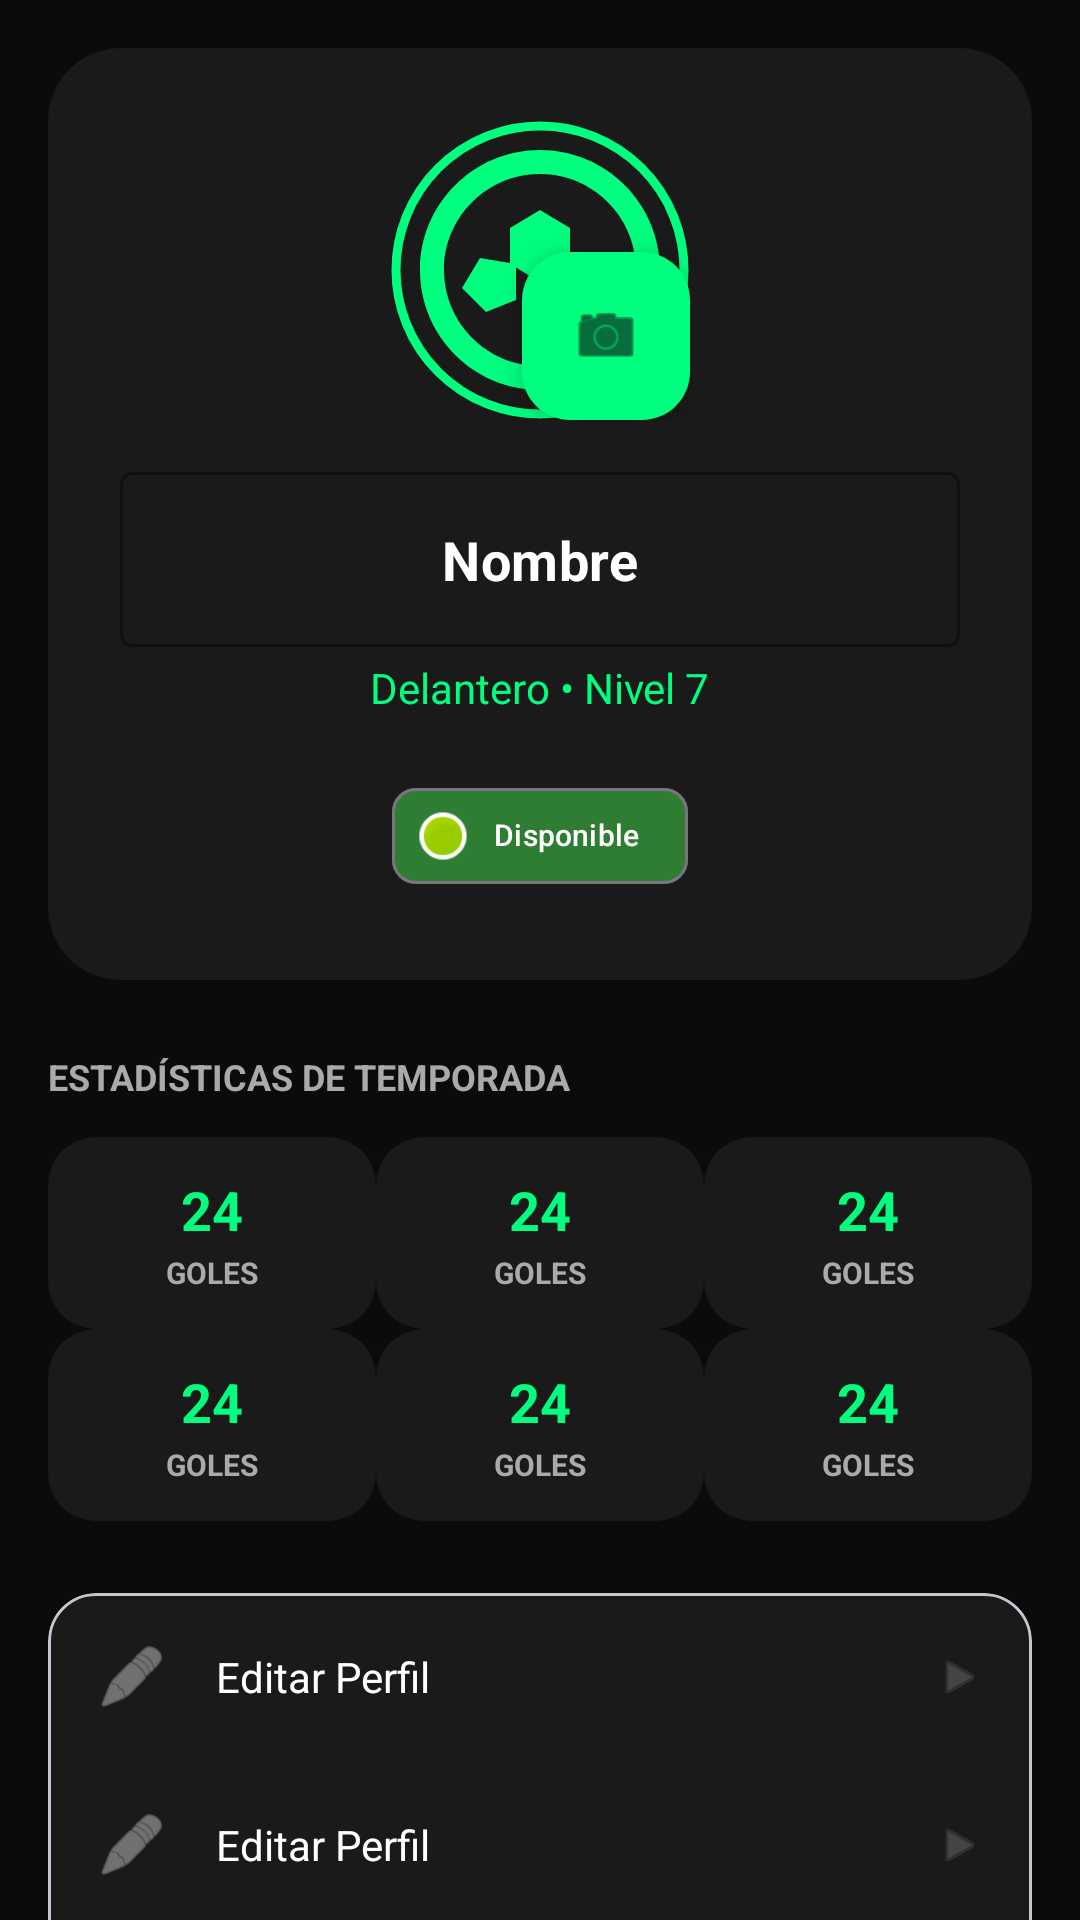

Write the Android layout XML for this screen, with the resource values it uses.
<!-- AndroidManifest.xml: application theme Theme.MyApplication -->
<!-- res/layout/fragment_profile.xml -->
<?xml version="1.0" encoding="utf-8"?>
<androidx.core.widget.NestedScrollView xmlns:android="http://schemas.android.com/apk/res/android"
    xmlns:app="http://schemas.android.com/apk/res-auto"
    android:layout_width="match_parent"
    android:layout_height="match_parent"
    android:background="@color/black_mate">

    <LinearLayout
        android:layout_width="match_parent"
        android:layout_height="wrap_content"
        android:orientation="vertical"
        android:padding="16dp">

        
        <com.google.android.material.card.MaterialCardView
            android:layout_width="match_parent"
            android:layout_height="wrap_content"
            app:cardCornerRadius="24dp"
            app:cardBackgroundColor="@color/surface"
            app:strokeWidth="0dp">

            <LinearLayout
                android:layout_width="match_parent"
                android:layout_height="wrap_content"
                android:orientation="vertical"
                android:padding="24dp"
                android:gravity="center">

                <RelativeLayout
                    android:layout_width="wrap_content"
                    android:layout_height="wrap_content">
                    <com.google.android.material.imageview.ShapeableImageView
                        android:id="@+id/ivPerfilFotoPro"
                        android:layout_width="100dp"
                        android:layout_height="100dp"
                        android:src="@drawable/ic_soccer_ball"
                        app:shapeAppearanceOverlay="@style/CircleImage"
                        android:padding="2dp"
                        app:strokeColor="@color/verde_neon"
                        app:strokeWidth="3dp"
                        app:tint="@color/verde_neon" />
                    <com.google.android.material.floatingactionbutton.FloatingActionButton
                        android:id="@+id/fabCamara"
                        android:layout_width="wrap_content"
                        android:layout_height="wrap_content"
                        android:layout_alignBottom="@id/ivPerfilFotoPro"
                        android:layout_alignEnd="@id/ivPerfilFotoPro"
                        app:fabSize="mini"
                        android:src="@android:drawable/ic_menu_camera"
                        app:backgroundTint="@color/verde_neon"
                        app:tint="@color/black_mate" />
                    <ProgressBar
                        android:id="@+id/pbProfile"
                        style="?android:attr/progressBarStyleSmall"
                        android:layout_width="32dp"
                        android:layout_height="32dp"
                        android:layout_centerInParent="true"
                        android:visibility="gone"
                        android:indeterminateTint="@color/verde_neon"/>
                </RelativeLayout>

                <com.google.android.material.textfield.TextInputLayout
                    android:layout_width="match_parent"
                    android:layout_height="wrap_content"
                    app:boxStrokeColor="@color/verde_neon"
                    app:hintTextColor="@color/verde_neon"
                    android:layout_marginTop="12dp"
                    style="@style/Widget.MaterialComponents.TextInputLayout.OutlinedBox">
                    <com.google.android.material.textfield.TextInputEditText
                        android:id="@+id/etPerfilNombre"
                        android:layout_width="match_parent"
                        android:layout_height="wrap_content"
                        android:text="Nombre"
                        android:textColor="@color/white"
                        android:textSize="18sp"
                        android:textStyle="bold"
                        android:gravity="center"/>
                </com.google.android.material.textfield.TextInputLayout>

                <TextView
                    android:id="@+id/tvPerfilSubtitulo"
                    android:layout_width="wrap_content"
                    android:layout_height="wrap_content"
                    android:text="Delantero • Nivel 7"
                    android:textColor="@color/verde_neon"
                    android:textSize="14sp"
                    android:layout_marginTop="4dp"/>

                <LinearLayout
                    android:layout_width="wrap_content"
                    android:layout_height="wrap_content"
                    android:orientation="horizontal"
                    android:layout_marginTop="16dp">
                    <com.google.android.material.chip.Chip
                        android:id="@+id/chipDisponible"
                        android:layout_width="wrap_content"
                        android:layout_height="wrap_content"
                        android:text="Disponible"
                        android:textColor="@color/white"
                        app:chipBackgroundColor="#2E7D32"
                        app:chipIcon="@android:drawable/presence_online"
                        android:textSize="10sp"/>
                </LinearLayout>
            </LinearLayout>
        </com.google.android.material.card.MaterialCardView>

        
        <TextView
            android:layout_width="wrap_content"
            android:layout_height="wrap_content"
            android:text="ESTADÍSTICAS DE TEMPORADA"
            android:textColor="@color/gray_text"
            android:textSize="12sp"
            android:textStyle="bold"
            android:layout_marginTop="24dp"
            android:layout_marginBottom="12dp"/>

        <GridLayout
            android:layout_width="match_parent"
            android:layout_height="wrap_content"
            android:columnCount="3"
            android:rowCount="2"
            android:alignmentMode="alignMargins"
            android:columnOrderPreserved="false">
            <include layout="@layout/item_stat_small" android:layout_columnWeight="1" />
            <include layout="@layout/item_stat_small" android:layout_columnWeight="1" />
            <include layout="@layout/item_stat_small" android:layout_columnWeight="1" />
            <include layout="@layout/item_stat_small" android:layout_columnWeight="1" />
            <include layout="@layout/item_stat_small" android:layout_columnWeight="1" />
            <include layout="@layout/item_stat_small" android:layout_columnWeight="1" />
        </GridLayout>

        
        <com.google.android.material.card.MaterialCardView
            android:layout_width="match_parent"
            android:layout_height="wrap_content"
            android:layout_marginTop="24dp"
            android:layout_marginBottom="12dp"
            app:cardCornerRadius="16dp"
            app:cardBackgroundColor="@color/surface">
            <LinearLayout
                android:layout_width="match_parent"
                android:layout_height="wrap_content"
                android:orientation="vertical">
                <include layout="@layout/item_menu_setting" />
                <include layout="@layout/item_menu_setting" />
                <include layout="@layout/item_menu_setting" />
                <View android:layout_width="match_parent" android:layout_height="1dp" android:background="#333333" android:layout_marginHorizontal="16dp"/>
                <include layout="@layout/item_menu_setting" />
            </LinearLayout>
        </com.google.android.material.card.MaterialCardView>

        <com.google.android.material.button.MaterialButton
            android:id="@+id/btnGuardarPerfil"
            android:layout_width="match_parent"
            android:layout_height="60dp"
            android:text="GUARDAR CAMBIOS"
            android:textSize="16sp"
            android:textStyle="bold"
            app:cornerRadius="12dp"
            android:backgroundTint="@color/verde_neon"
            android:textColor="@color/black_mate"
            android:layout_marginBottom="32dp"/>

    </LinearLayout>
</androidx.core.widget.NestedScrollView>
<!-- res/layout/item_stat_small.xml (included above) -->
<?xml version="1.0" encoding="utf-8"?>
<com.google.android.material.card.MaterialCardView xmlns:android="http://schemas.android.com/apk/res/android"
    xmlns:app="http://schemas.android.com/apk/res-auto"
    android:layout_width="match_parent"
    android:layout_height="wrap_content"
    android:layout_margin="4dp"
    app:cardCornerRadius="16dp"
    app:cardBackgroundColor="#1A1A1A"
    app:strokeWidth="0dp">

    <LinearLayout
        android:layout_width="match_parent"
        android:layout_height="wrap_content"
        android:orientation="vertical"
        android:padding="12dp"
        android:gravity="center">

        <TextView
            android:id="@+id/tvStatValue"
            android:layout_width="wrap_content"
            android:layout_height="wrap_content"
            android:text="24"
            android:textColor="@color/verde_neon"
            android:textSize="18sp"
            android:textStyle="bold"/>

        <TextView
            android:id="@+id/tvStatLabel"
            android:layout_width="wrap_content"
            android:layout_height="wrap_content"
            android:text="GOLES"
            android:textColor="@color/gray_text"
            android:textSize="10sp"
            android:textStyle="bold"
            android:layout_marginTop="2dp"/>
    </LinearLayout>
</com.google.android.material.card.MaterialCardView>
<!-- res/layout/item_menu_setting.xml (included above) -->
<?xml version="1.0" encoding="utf-8"?>
<LinearLayout xmlns:android="http://schemas.android.com/apk/res/android"
    android:id="@+id/llMenuItem"
    android:layout_width="match_parent"
    android:layout_height="wrap_content"
    android:orientation="horizontal"
    android:gravity="center_vertical"
    android:padding="16dp"
    android:background="?attr/selectableItemBackground">

    <ImageView
        android:id="@+id/ivMenuIcon"
        android:layout_width="24dp"
        android:layout_height="24dp"
        android:src="@android:drawable/ic_menu_edit"
        android:tint="@color/gray_text"/>

    <TextView
        android:id="@+id/tvMenuTitle"
        android:layout_width="0dp"
        android:layout_height="wrap_content"
        android:layout_weight="1"
        android:layout_marginStart="16dp"
        android:text="Editar Perfil"
        android:textColor="@color/white"
        android:textSize="14sp"/>

    <ImageView
        android:layout_width="16dp"
        android:layout_height="16dp"
        android:src="@android:drawable/ic_media_play"
        android:rotation="0"
        android:tint="#444444"/>

</LinearLayout>
<!-- resources referenced by this layout -->
<resources>
  <color name="black_mate">#0B0B0B</color>
  <color name="gray_text">#AAAAAA</color>
  <color name="surface">#1A1A1A</color>
  <color name="verde_neon">#00FF7F</color>
  <color name="white">#FFFFFF</color>
  <!-- drawable ic_soccer_ball (drawable) -->
  <vector xmlns:android="http://schemas.android.com/apk/res/android"
      android:width="24dp"
      android:height="24dp"
      android:viewportWidth="24"
      android:viewportHeight="24">
      <path
          android:fillColor="#FFFFFF"
          android:pathData="M12,2C6.48,2 2,6.48 2,12s4.48,10 10,10s10,-4.48 10,-10S17.52,2 12,2zM12,20c-4.41,0 -8,-3.59 -8,-8s3.59,-8 8,-8s8,3.59 8,8S16.41,20 12,20z"/>
      <path
          android:fillColor="#000000"
          android:pathData="M12,7l-2.5,1.5l0,3l2.5,1.5l2.5,-1.5l0,-3z"/>
      <path
          android:fillColor="#000000"
          android:pathData="M7,11l-1.5,2.5l2,2l2.5,-1l0,-3z"/>
      <path
          android:fillColor="#000000"
          android:pathData="M17,11l-2,1l0,3l2.5,1l2,-2.5z"/>
  </vector>
  <style name="CircleImage">
          <item name="cornerSize">50%</item>
      </style>
  <style name="Theme.MyApplication" parent="Theme.Material3.DayNight.NoActionBar">
          
          <item name="colorPrimary">@color/verde_cancha</item>
          <item name="colorOnPrimary">@color/white</item>
          <item name="colorSecondary">@color/verde_neon</item>
          <item name="colorOnSecondary">@color/black_mate</item>
  
          
          <item name="android:statusBarColor">@color/black_mate</item>
          <item name="android:windowBackground">@color/black_mate</item>
      </style>
  <color name="verde_cancha">#1E8449</color>
</resources>
